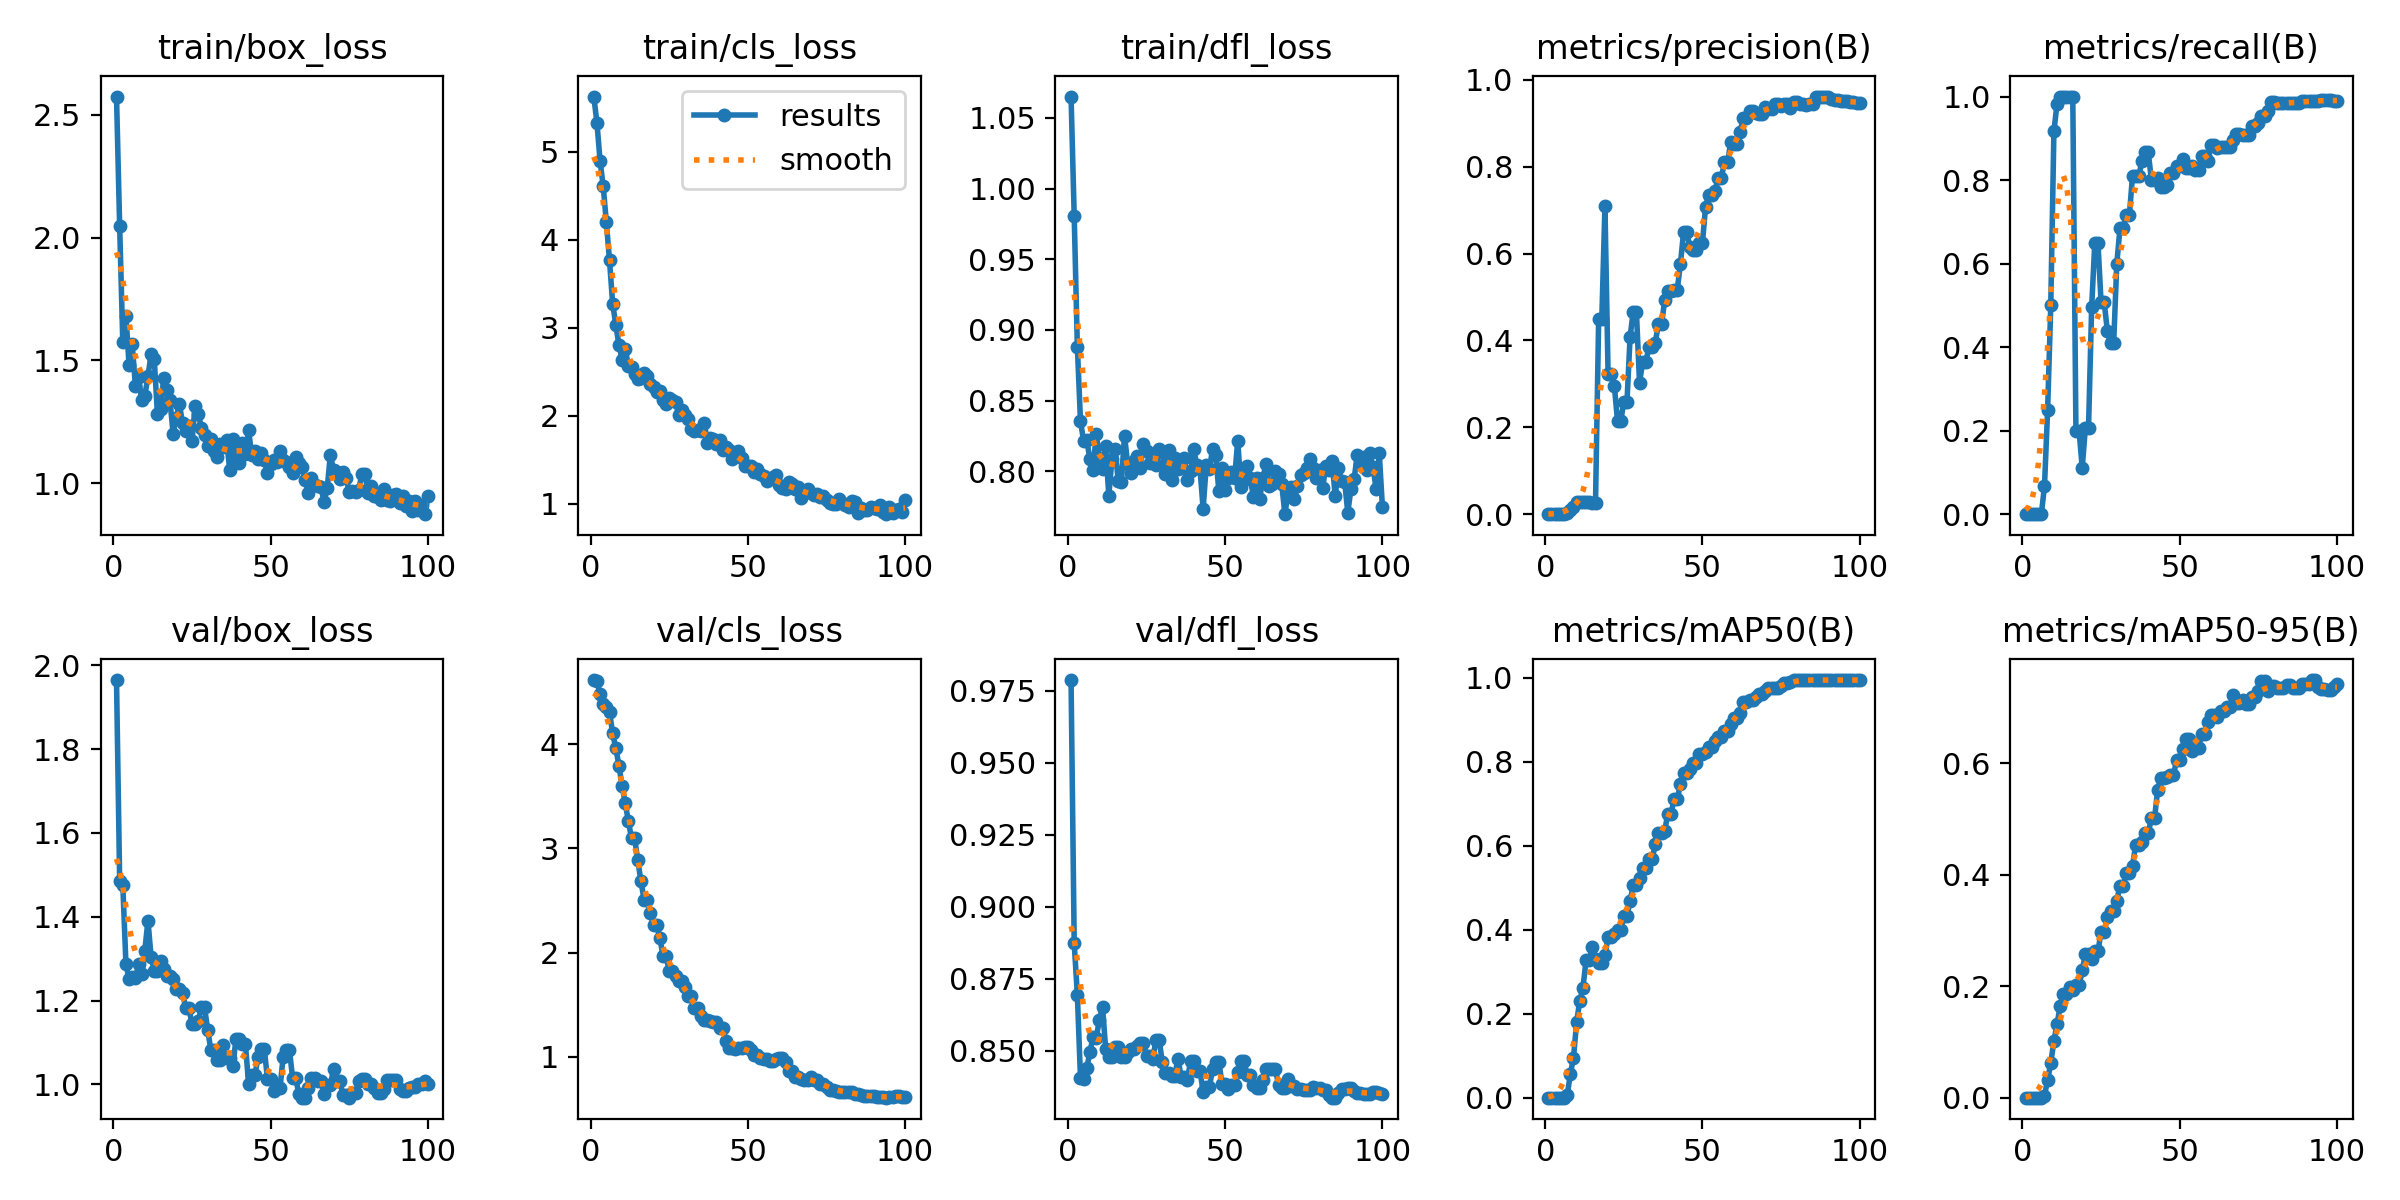

The file beside this chart, header and first rows:
epoch, time, train/box_loss, train/cls_loss, train/dfl_loss, metrics/precision(B), metrics/recall(B), metrics/mAP50(B), metrics/mAP50-95(B), val/box_loss, val/cls_loss, val/dfl_loss, lr/pg0, lr/pg1, lr/pg2
1, 4.027, 2.573, 5.63, 1.065, 0, 0, 0, 0, 1.965, 4.617, 0.9788, 3.332e-05, 3.332e-05, 3.332e-05
2, 7.859, 2.046, 5.335, 0.9807, 0, 0, 0, 0, 1.486, 4.611, 0.8873, 7.42278e-05, 7.42278e-05, 7.42278e-05
3, 11.75, 1.575, 4.897, 0.8883, 0, 0, 0, 0, 1.475, 4.479, 0.8695, 0.0001143, 0.0001143, 0.0001143
4, 16.51, 1.682, 4.608, 0.8353, 0, 0, 0, 0, 1.287, 4.391, 0.8404, 0.0001536, 0.0001536, 0.0001536
5, 21.12, 1.48, 4.198, 0.8215, 0, 0, 0, 0, 1.251, 4.355, 0.8403, 0.000192, 0.000192, 0.000192
6, 26.02, 1.566, 3.767, 0.8222, 0, 0, 0, 0, 1.257, 4.312, 0.8438, 0.0002296, 0.0002296, 0.0002296
7, 29.9, 1.398, 3.276, 0.8085, 0.00243, 0.06667, 0.00621, 0.0037, 1.253, 4.105, 0.8497, 0.0002664, 0.0002664, 0.0002664
8, 33.97, 1.434, 3.031, 0.8008, 0.01026, 0.25, 0.05625, 0.03172, 1.286, 3.965, 0.8546, 0.0003024, 0.0003024, 0.0003024
9, 38.28, 1.338, 2.809, 0.8264, 0.0176, 0.5, 0.09537, 0.06221, 1.264, 3.795, 0.8545, 0.0003375, 0.0003375, 0.0003375
10, 43.28, 1.356, 2.638, 0.8096, 0.02785, 0.9167, 0.1799, 0.1018, 1.319, 3.599, 0.8606, 0.0003718, 0.0003718, 0.0003718
11, 55.51, 1.436, 2.761, 0.8014, 0.02873, 0.9833, 0.2315, 0.1323, 1.391, 3.435, 0.8653, 0.0004053, 0.0004053, 0.0004053
12, 67.98, 1.526, 2.569, 0.8178, 0.02895, 1, 0.2615, 0.1646, 1.304, 3.26, 0.8507, 0.0004379, 0.0004379, 0.0004379
13, 77.54, 1.506, 2.55, 0.7829, 0.02807, 1, 0.3272, 0.1864, 1.272, 3.097, 0.8477, 0.0004698, 0.0004698, 0.0004698
14, 81.69, 1.284, 2.475, 0.8085, 0.02807, 1, 0.3272, 0.1864, 1.272, 3.097, 0.8477, 0.0005008, 0.0005008, 0.0005008
15, 86.52, 1.304, 2.417, 0.8156, 0.02669, 1, 0.3587, 0.1991, 1.295, 2.886, 0.8514, 0.000531, 0.000531, 0.000531
16, 91.24, 1.429, 2.428, 0.7933, 0.02595, 1, 0.3292, 0.1935, 1.277, 2.684, 0.8511, 0.0005603, 0.0005603, 0.0005603
17, 96.5, 1.38, 2.488, 0.7927, 0.4482, 0.2, 0.3215, 0.2024, 1.259, 2.508, 0.8477, 0.0005889, 0.0005889, 0.0005889
18, 101, 1.337, 2.45, 0.8253, 0.4482, 0.2, 0.3215, 0.2024, 1.259, 2.508, 0.8477, 0.0006166, 0.0006166, 0.0006166
19, 105.2, 1.203, 2.357, 0.8052, 0.7095, 0.1113, 0.339, 0.2284, 1.253, 2.38, 0.8494, 0.0006435, 0.0006435, 0.0006435
20, 109.8, 1.266, 2.328, 0.7985, 0.322, 0.2059, 0.3832, 0.2577, 1.228, 2.261, 0.8507, 0.0006695, 0.0006695, 0.0006695
21, 114.3, 1.322, 2.271, 0.807, 0.322, 0.2059, 0.3832, 0.2577, 1.228, 2.261, 0.8507, 0.0006681, 0.0006681, 0.0006681
22, 118.9, 1.245, 2.276, 0.8108, 0.2946, 0.4951, 0.3894, 0.2487, 1.219, 2.143, 0.8515, 0.0006598, 0.0006598, 0.0006598
23, 122.8, 1.214, 2.183, 0.8026, 0.214, 0.65, 0.3991, 0.2626, 1.182, 1.968, 0.8526, 0.0006516, 0.0006516, 0.0006516
24, 127.8, 1.234, 2.139, 0.8195, 0.214, 0.65, 0.3991, 0.2626, 1.182, 1.968, 0.8526, 0.0006433, 0.0006433, 0.0006433
25, 132.1, 1.172, 2.204, 0.8144, 0.2577, 0.5069, 0.433, 0.2977, 1.145, 1.82, 0.8482, 0.0006351, 0.0006351, 0.0006351
26, 136.7, 1.317, 2.184, 0.8059, 0.2577, 0.5069, 0.433, 0.2977, 1.145, 1.82, 0.8482, 0.0006268, 0.0006268, 0.0006268
27, 140.8, 1.283, 2.153, 0.8082, 0.4086, 0.4383, 0.4685, 0.324, 1.151, 1.774, 0.8471, 0.0006186, 0.0006186, 0.0006186
28, 145.4, 1.226, 2.009, 0.8046, 0.4666, 0.4092, 0.506, 0.3355, 1.184, 1.727, 0.8538, 0.0006103, 0.0006103, 0.0006103
29, 150, 1.197, 2.066, 0.816, 0.4666, 0.4092, 0.506, 0.3355, 1.184, 1.727, 0.8538, 0.0006021, 0.0006021, 0.0006021
30, 154.6, 1.153, 2.008, 0.8133, 0.3024, 0.6, 0.5236, 0.3539, 1.13, 1.668, 0.8461, 0.0005938, 0.0005938, 0.0005938
31, 158.8, 1.181, 1.968, 0.7978, 0.3507, 0.6842, 0.5466, 0.3805, 1.082, 1.58, 0.8421, 0.0005856, 0.0005856, 0.0005856
32, 162.8, 1.13, 1.855, 0.8149, 0.3507, 0.6842, 0.5466, 0.3805, 1.082, 1.58, 0.8421, 0.0005774, 0.0005774, 0.0005774
33, 166.9, 1.107, 1.823, 0.794, 0.3852, 0.7167, 0.5678, 0.4024, 1.057, 1.465, 0.8412, 0.0005691, 0.0005691, 0.0005691
34, 171.1, 1.159, 1.843, 0.8093, 0.3852, 0.7167, 0.5678, 0.4024, 1.057, 1.465, 0.8412, 0.0005609, 0.0005609, 0.0005609
35, 175.4, 1.15, 1.826, 0.8015, 0.3951, 0.8104, 0.6032, 0.4159, 1.094, 1.389, 0.8473, 0.0005526, 0.0005526, 0.0005526
36, 179.6, 1.175, 1.912, 0.8022, 0.4372, 0.8095, 0.6302, 0.4541, 1.063, 1.354, 0.8409, 0.0005444, 0.0005444, 0.0005444
37, 183.7, 1.056, 1.688, 0.8091, 0.4372, 0.8095, 0.6302, 0.4541, 1.063, 1.354, 0.8409, 0.0005361, 0.0005361, 0.0005361
38, 188.2, 1.182, 1.747, 0.794, 0.4922, 0.8461, 0.6357, 0.4593, 1.043, 1.348, 0.8397, 0.0005279, 0.0005279, 0.0005279
39, 193, 1.108, 1.741, 0.8001, 0.5138, 0.8667, 0.6768, 0.4749, 1.109, 1.332, 0.8466, 0.0005196, 0.0005196, 0.0005196
40, 197.5, 1.083, 1.677, 0.8155, 0.5138, 0.8667, 0.6768, 0.4749, 1.109, 1.332, 0.8466, 0.0005114, 0.0005114, 0.0005114
41, 201.8, 1.163, 1.72, 0.8043, 0.5169, 0.8, 0.7104, 0.5019, 1.096, 1.28, 0.843, 0.0005031, 0.0005031, 0.0005031
42, 206.1, 1.121, 1.607, 0.8017, 0.5169, 0.8, 0.7104, 0.5019, 1.096, 1.28, 0.843, 0.0004949, 0.0004949, 0.0004949
43, 210.5, 1.216, 1.645, 0.7735, 0.5762, 0.8057, 0.7473, 0.5531, 1.001, 1.148, 0.8357, 0.0004866, 0.0004866, 0.0004866
44, 214.7, 1.115, 1.612, 0.8045, 0.6492, 0.7833, 0.7737, 0.5738, 1.022, 1.088, 0.8375, 0.0004784, 0.0004784, 0.0004784
45, 218.7, 1.133, 1.506, 0.8014, 0.6492, 0.7833, 0.7737, 0.5738, 1.022, 1.088, 0.8375, 0.0004701, 0.0004701, 0.0004701
46, 223.5, 1.098, 1.544, 0.816, 0.6156, 0.7884, 0.7824, 0.5757, 1.065, 1.072, 0.8436, 0.0004619, 0.0004619, 0.0004619
47, 228, 1.124, 1.603, 0.8114, 0.6081, 0.8167, 0.7968, 0.5788, 1.084, 1.083, 0.846, 0.0004537, 0.0004537, 0.0004537
48, 232.3, 1.094, 1.519, 0.7861, 0.6081, 0.8167, 0.7968, 0.5788, 1.084, 1.083, 0.846, 0.0004454, 0.0004454, 0.0004454
49, 236.1, 1.043, 1.427, 0.8022, 0.6243, 0.8331, 0.8177, 0.6056, 1.013, 1.095, 0.8385, 0.0004372, 0.0004372, 0.0004372
50, 239.9, 1.08, 1.424, 0.787, 0.6243, 0.8331, 0.8177, 0.6056, 1.013, 1.095, 0.8385, 0.0004289, 0.0004289, 0.0004289
51, 243.6, 1.096, 1.431, 0.7954, 0.7076, 0.85, 0.823, 0.6256, 0.9838, 1.063, 0.8366, 0.0004207, 0.0004207, 0.0004207
52, 247.5, 1.085, 1.359, 0.7997, 0.7352, 0.8288, 0.8346, 0.643, 0.992, 1.016, 0.838, 0.0004124, 0.0004124, 0.0004124
53, 251.9, 1.133, 1.399, 0.7953, 0.7352, 0.8288, 0.8346, 0.643, 0.992, 1.016, 0.838, 0.0004042, 0.0004042, 0.0004042
54, 256.3, 1.094, 1.336, 0.8216, 0.7447, 0.8333, 0.8506, 0.6218, 1.067, 0.9923, 0.8427, 0.0003959, 0.0003959, 0.0003959
55, 261, 1.087, 1.318, 0.789, 0.7736, 0.8242, 0.8599, 0.628, 1.082, 0.9774, 0.8463, 0.0003877, 0.0003877, 0.0003877
56, 265.6, 1.066, 1.263, 0.794, 0.7736, 0.8242, 0.8599, 0.628, 1.082, 0.9774, 0.8463, 0.0003794, 0.0003794, 0.0003794
57, 270.2, 1.041, 1.28, 0.8038, 0.81, 0.8584, 0.8731, 0.6522, 1.014, 0.9589, 0.8416, 0.0003712, 0.0003712, 0.0003712
58, 274, 1.109, 1.301, 0.7954, 0.81, 0.8584, 0.8731, 0.6522, 1.014, 0.9589, 0.8416, 0.0003629, 0.0003629, 0.0003629
59, 277.7, 1.084, 1.331, 0.7815, 0.8569, 0.8468, 0.891, 0.6735, 0.9765, 0.9752, 0.8382, 0.0003547, 0.0003547, 0.0003547
60, 282.6, 1.068, 1.215, 0.7954, 0.853, 0.8833, 0.9055, 0.6867, 0.9688, 0.988, 0.8372, 0.0003464, 0.0003464, 0.0003464
... 40 more rows
